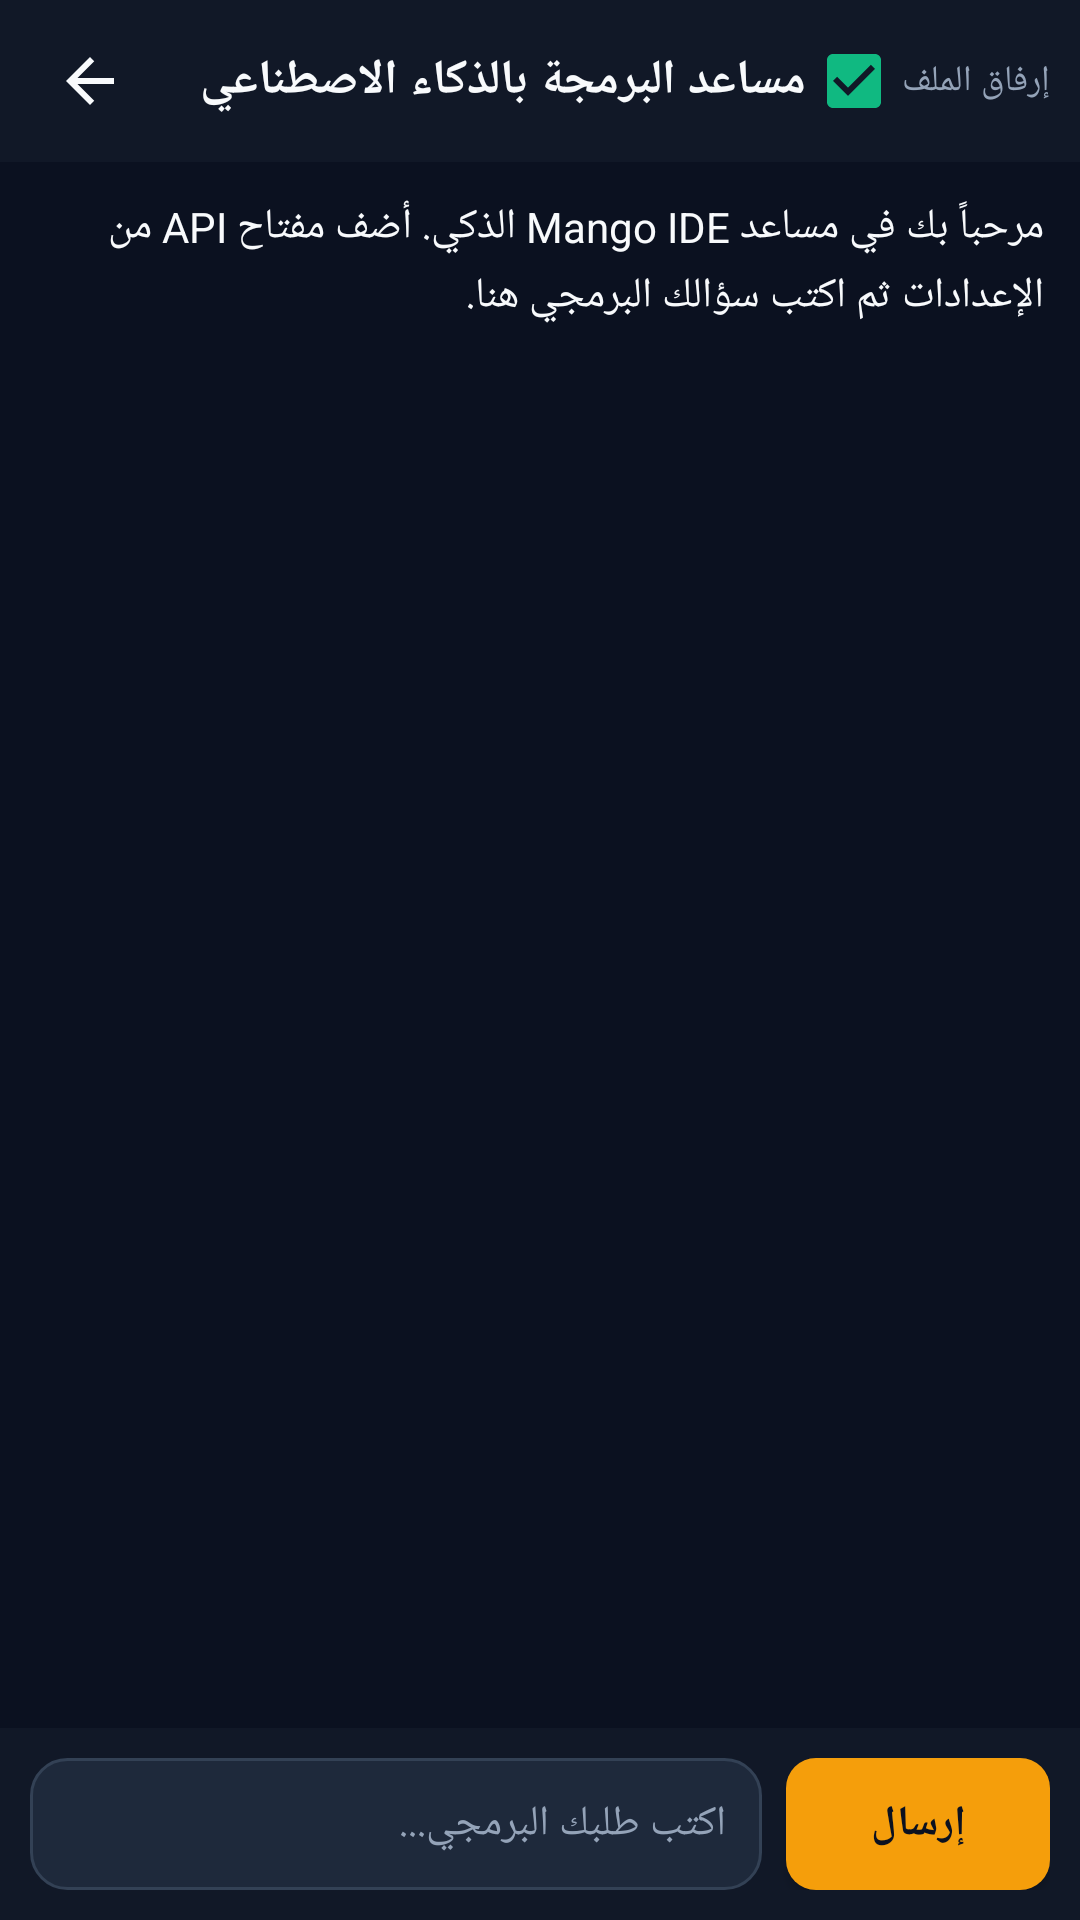

The Android layout XML behind this screen, and the referenced resources:
<!-- AndroidManifest.xml: application theme Theme.MangoIDE -->
<!-- res/layout/activity_ai_assistant.xml -->
<?xml version="1.0" encoding="utf-8"?>
<LinearLayout xmlns:android="http://schemas.android.com/apk/res/android"
    android:layout_width="match_parent"
    android:layout_height="match_parent"
    android:background="@color/bg_primary"
    android:orientation="vertical">

    <LinearLayout
        android:layout_width="match_parent"
        android:layout_height="54dp"
        android:background="@color/bg_surface"
        android:gravity="center_vertical"
        android:orientation="horizontal"
        android:paddingHorizontal="10dp">

        <ImageButton
            android:id="@+id/btnBack"
            android:layout_width="40dp"
            android:layout_height="40dp"
            android:background="@android:color/transparent"
            android:contentDescription="رجوع"
            android:src="@drawable/ic_back" />

        <TextView
            android:layout_width="0dp"
            android:layout_height="wrap_content"
            android:layout_weight="1"
            android:paddingStart="8dp"
            android:text="مساعد البرمجة بالذكاء الاصطناعي"
            android:textColor="@color/text_primary"
            android:textSize="16sp"
            android:textStyle="bold" />

        <CheckBox
            android:id="@+id/cbIncludeCode"
            android:layout_width="wrap_content"
            android:layout_height="wrap_content"
            android:checked="true"
            android:text="إرفاق الملف"
            android:textColor="@color/text_secondary"
            android:textSize="12sp" />
    </LinearLayout>

    <ScrollView
        android:id="@+id/scrollChat"
        android:layout_width="match_parent"
        android:layout_height="0dp"
        android:layout_weight="1"
        android:padding="12dp">

        <TextView
            android:id="@+id/tvChatHistory"
            android:layout_width="match_parent"
            android:layout_height="wrap_content"
            android:lineSpacingExtra="4dp"
            android:text="مرحباً بك في مساعد Mango IDE الذكي. أضف مفتاح API من الإعدادات ثم اكتب سؤالك البرمجي هنا."
            android:textColor="@color/text_primary"
            android:textIsSelectable="true"
            android:textSize="14sp" />
    </ScrollView>

    <LinearLayout
        android:layout_width="match_parent"
        android:layout_height="wrap_content"
        android:background="@color/bg_surface"
        android:gravity="center_vertical"
        android:orientation="horizontal"
        android:padding="10dp">

        <EditText
            android:id="@+id/etPrompt"
            android:layout_width="0dp"
            android:layout_height="wrap_content"
            android:layout_weight="1"
            android:background="@drawable/bg_card_rounded"
            android:hint="اكتب طلبك البرمجي..."
            android:maxLines="4"
            android:minHeight="44dp"
            android:paddingHorizontal="12dp"
            android:paddingVertical="8dp"
            android:textColor="@color/text_primary"
            android:textColorHint="@color/text_secondary"
            android:textSize="14sp" />

        <Button
            android:id="@+id/btnSendPrompt"
            android:layout_width="wrap_content"
            android:layout_height="44dp"
            android:layout_marginStart="8dp"
            android:background="@drawable/bg_btn_primary"
            android:paddingHorizontal="16dp"
            android:text="إرسال"
            android:textAllCaps="false"
            android:textColor="#0B1120"
            android:textStyle="bold" />
    </LinearLayout>
</LinearLayout>
<!-- resources referenced by this layout -->
<resources>
  <color name="bg_primary">#0B1120</color>
  <color name="bg_surface">#111827</color>
  <color name="text_primary">#F8FAFC</color>
  <color name="text_secondary">#94A3B8</color>
  <!-- drawable bg_btn_primary (drawable) -->
  <?xml version="1.0" encoding="utf-8"?>
  <shape xmlns:android="http://schemas.android.com/apk/res/android">
      <solid android:color="@color/mango_primary" />
      <corners android:radius="10dp" />
  </shape>
  <!-- drawable bg_card_rounded (drawable) -->
  <?xml version="1.0" encoding="utf-8"?>
  <shape xmlns:android="http://schemas.android.com/apk/res/android">
      <solid android:color="@color/bg_card" />
      <corners android:radius="12dp" />
      <stroke android:width="1dp" android:color="@color/border_subtle" />
  </shape>
  <!-- drawable ic_back (drawable) -->
  <vector xmlns:android="http://schemas.android.com/apk/res/android"
      android:width="24dp"
      android:height="24dp"
      android:viewportWidth="24"
      android:viewportHeight="24">
      <path android:fillColor="#F8FAFC" android:pathData="M20,11H7.83l5.59,-5.59L12,4l-8,8 8,8 1.41,-1.41L7.83,13H20v-2z"/>
  </vector>
  <style name="Theme.MangoIDE" parent="android:Theme.Material.NoActionBar">
          <item name="android:colorPrimary">@color/mango_primary</item>
          <item name="android:colorPrimaryDark">@color/bg_primary</item>
          <item name="android:colorAccent">@color/emerald_accent</item>
          <item name="android:statusBarColor">@color/bg_primary</item>
          <item name="android:navigationBarColor">@color/bg_primary</item>
          <item name="android:windowBackground">@color/bg_primary</item>
          <item name="android:textColorPrimary">@color/text_primary</item>
          <item name="android:textColorSecondary">@color/text_secondary</item>
      </style>
  <color name="mango_primary">#F59E0B</color>
  <color name="bg_card">#1E293B</color>
  <color name="border_subtle">#334155</color>
  <color name="emerald_accent">#10B981</color>
</resources>
